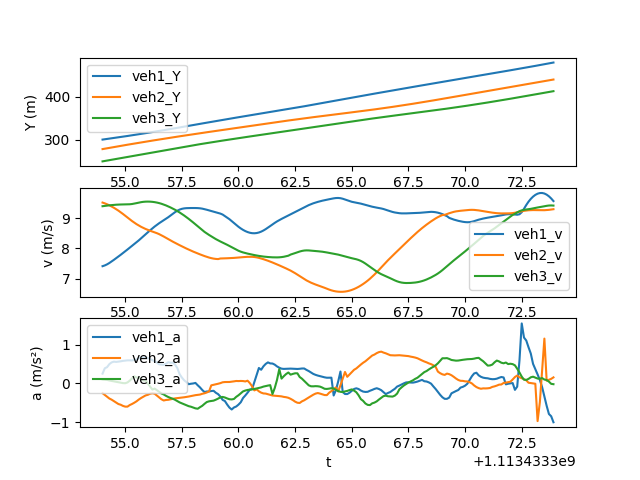

Source data for this figure (header and first rows):
t, veh_ID1, Y1, v1, a1, Following1, veh_ID2, Y2, v2, a2, Following2, veh_ID3, Y3, v3, a3
1113433354, 581.0, 300.4, 7.41, 0.2544, 611.0, 611.0, 278.2, 9.512, -0.2519, 621.0, 621.0, 249.5, 9.392, 0.1044
1113433354, 581.0, 301.2, 7.436, 0.3929, 611.0, 611.0, 279.2, 9.486, -0.2971, 621.0, 621.0, 250.5, 9.403, 0.09937
1113433354, 581.0, 301.9, 7.471, 0.4215, 611.0, 611.0, 280.1, 9.456, -0.3445, 621.0, 621.0, 251.4, 9.413, 0.09191
1113433354, 581.0, 302.7, 7.516, 0.4995, 611.0, 611.0, 281, 9.422, -0.3903, 621.0, 621.0, 252.4, 9.422, 0.07651
1113433354, 581.0, 303.4, 7.566, 0.5446, 611.0, 611.0, 282, 9.383, -0.4201, 621.0, 621.0, 253.3, 9.429, 0.06494
1113433354, 581.0, 304.2, 7.619, 0.5644, 611.0, 611.0, 282.9, 9.341, -0.4589, 621.0, 621.0, 254.2, 9.436, 0.05404
1113433355, 581.0, 304.9, 7.674, 0.5572, 611.0, 611.0, 283.9, 9.295, -0.4964, 621.0, 621.0, 255.2, 9.441, 0.04402
1113433355, 581.0, 305.7, 7.73, 0.5643, 611.0, 611.0, 284.8, 9.246, -0.5333, 621.0, 621.0, 256.1, 9.446, 0.03264
1113433355, 581.0, 306.5, 7.786, 0.5732, 611.0, 611.0, 285.7, 9.193, -0.5516, 621.0, 621.0, 257.1, 9.449, 0.01993
1113433355, 581.0, 307.3, 7.844, 0.5845, 611.0, 611.0, 286.6, 9.136, -0.5818, 621.0, 621.0, 258, 9.45, 0.008396
1113433355, 581.0, 308.1, 7.902, 0.5916, 611.0, 611.0, 287.5, 9.078, -0.6004, 621.0, 621.0, 259, 9.451, 0.005357
1113433355, 581.0, 308.8, 7.962, 0.5985, 611.0, 611.0, 288.4, 9.018, -0.6008, 621.0, 621.0, 259.9, 9.452, 0.02633
1113433355, 581.0, 309.6, 8.021, 0.5987, 611.0, 611.0, 289.3, 8.959, -0.5601, 621.0, 621.0, 260.9, 9.456, 0.07127
1113433355, 581.0, 310.5, 8.081, 0.5958, 611.0, 611.0, 290.2, 8.903, -0.5326, 621.0, 621.0, 261.8, 9.464, 0.1307
1113433355, 581.0, 311.3, 8.141, 0.6075, 611.0, 611.0, 291.1, 8.849, -0.4999, 621.0, 621.0, 262.7, 9.477, 0.1852
1113433356, 581.0, 312.1, 8.201, 0.6229, 611.0, 611.0, 292, 8.799, -0.463, 621.0, 621.0, 263.7, 9.494, 0.1535
1113433356, 581.0, 312.9, 8.264, 0.6487, 611.0, 611.0, 292.9, 8.754, -0.4168, 621.0, 621.0, 264.6, 9.511, 0.1465
1113433356, 581.0, 313.7, 8.329, 0.6752, 611.0, 611.0, 293.7, 8.712, -0.3779, 621.0, 621.0, 265.6, 9.526, 0.1153
1113433356, 581.0, 314.6, 8.396, 0.672, 611.0, 611.0, 294.6, 8.674, -0.3427, 621.0, 621.0, 266.6, 9.536, 0.0744
1113433356, 581.0, 315.4, 8.464, 0.6705, 611.0, 611.0, 295.5, 8.64, -0.3105, 621.0, 621.0, 267.5, 9.543, 0.0766
1113433356, 581.0, 316.3, 8.531, 0.6564, 611.0, 611.0, 296.3, 8.609, -0.2944, 621.0, 621.0, 268.5, 9.544, -0.003613
1113433356, 581.0, 317.1, 8.596, 0.6368, 611.0, 611.0, 297.2, 8.581, -0.2662, 621.0, 621.0, 269.4, 9.542, -0.08124
1113433356, 581.0, 318, 8.66, 0.6019, 611.0, 611.0, 298.1, 8.555, -0.2538, 621.0, 621.0, 270.4, 9.536, -0.158
1113433356, 581.0, 318.9, 8.72, 0.5749, 611.0, 611.0, 298.9, 8.529, -0.2668, 621.0, 621.0, 271.3, 9.526, -0.1336
1113433356, 581.0, 319.7, 8.778, 0.5383, 611.0, 611.0, 299.8, 8.501, -0.3156, 621.0, 621.0, 272.3, 9.512, -0.1758
1113433356, 581.0, 320.6, 8.831, 0.4955, 611.0, 611.0, 300.6, 8.468, -0.3651, 621.0, 621.0, 273.2, 9.494, -0.2179
1113433357, 581.0, 321.5, 8.881, 0.4883, 611.0, 611.0, 301.5, 8.431, -0.4108, 621.0, 621.0, 274.2, 9.473, -0.2607
1113433357, 581.0, 322.4, 8.928, 0.4817, 611.0, 611.0, 302.3, 8.39, -0.4415, 621.0, 621.0, 275.1, 9.447, -0.2851
1113433357, 581.0, 323.3, 8.976, 0.508, 611.0, 611.0, 303.1, 8.347, -0.428, 621.0, 621.0, 276.1, 9.418, -0.3214
1113433357, 581.0, 324.2, 9.028, 0.5507, 611.0, 611.0, 304, 8.304, -0.4236, 621.0, 621.0, 277, 9.386, -0.3516
1113433357, 581.0, 325.1, 9.084, 0.5356, 611.0, 611.0, 304.8, 8.262, -0.4106, 621.0, 621.0, 277.9, 9.351, -0.376
1113433357, 581.0, 326, 9.141, 0.5365, 611.0, 611.0, 305.6, 8.221, -0.3963, 621.0, 621.0, 278.9, 9.314, -0.3964
1113433357, 581.0, 326.9, 9.196, 0.4897, 611.0, 611.0, 306.4, 8.182, -0.3874, 621.0, 621.0, 279.8, 9.274, -0.4236
1113433357, 581.0, 327.8, 9.243, 0.3995, 611.0, 611.0, 307.3, 8.143, -0.3807, 621.0, 621.0, 280.7, 9.232, -0.4563
1113433357, 581.0, 328.8, 9.28, 0.2409, 611.0, 611.0, 308.1, 8.105, -0.3752, 621.0, 621.0, 281.6, 9.186, -0.4907
1113433358, 581.0, 329.7, 9.305, 0.1532, 611.0, 611.0, 308.9, 8.067, -0.3689, 621.0, 621.0, 282.6, 9.137, -0.5151
1113433358, 581.0, 330.6, 9.32, 0.08165, 611.0, 611.0, 309.7, 8.03, -0.3587, 621.0, 621.0, 283.5, 9.085, -0.5419
1113433358, 581.0, 331.6, 9.328, 0.03565, 611.0, 611.0, 310.5, 7.994, -0.35, 621.0, 621.0, 284.4, 9.031, -0.5659
1113433358, 581.0, 332.5, 9.331, -0.0194, 611.0, 611.0, 311.3, 7.959, -0.3396, 621.0, 621.0, 285.3, 8.975, -0.5886
1113433358, 581.0, 333.4, 9.332, -0.008142, 611.0, 611.0, 312.1, 7.925, -0.3273, 621.0, 621.0, 286.2, 8.916, -0.6029
1113433358, 581.0, 334.4, 9.333, -0.0005595, 611.0, 611.0, 312.9, 7.893, -0.3147, 621.0, 621.0, 287.1, 8.855, -0.6253
1113433358, 581.0, 335.3, 9.332, 0.01312, 611.0, 611.0, 313.7, 7.861, -0.3036, 621.0, 621.0, 287.9, 8.792, -0.6454
1113433358, 581.0, 336.2, 9.329, -0.04735, 611.0, 611.0, 314.4, 7.831, -0.2954, 621.0, 621.0, 288.8, 8.727, -0.6552
1113433358, 581.0, 337.2, 9.323, -0.1025, 611.0, 611.0, 315.2, 7.801, -0.2882, 621.0, 621.0, 289.7, 8.663, -0.6155
1113433358, 581.0, 338.1, 9.312, -0.1693, 611.0, 611.0, 316, 7.773, -0.2683, 621.0, 621.0, 290.6, 8.601, -0.5795
1113433358, 581.0, 339, 9.295, -0.2236, 611.0, 611.0, 316.8, 7.745, -0.2546, 621.0, 621.0, 291.4, 8.544, -0.5282
1113433359, 581.0, 339.9, 9.275, -0.2085, 611.0, 611.0, 317.6, 7.719, -0.2347, 621.0, 621.0, 292.3, 8.491, -0.482
1113433359, 581.0, 340.9, 9.254, -0.2072, 611.0, 611.0, 318.3, 7.696, -0.2067, 621.0, 621.0, 293.1, 8.443, -0.4631
1113433359, 581.0, 341.8, 9.234, -0.1963, 611.0, 611.0, 319.1, 7.676, -0.04903, 621.0, 621.0, 294, 8.396, -0.4547
1113433359, 581.0, 342.7, 9.214, -0.1902, 611.0, 611.0, 319.9, 7.661, -0.03576, 621.0, 621.0, 294.8, 8.35, -0.4455
1113433359, 581.0, 343.6, 9.195, -0.2414, 611.0, 611.0, 320.6, 7.65, -0.0214, 621.0, 621.0, 295.6, 8.305, -0.4214
1113433359, 581.0, 344.6, 9.173, -0.277, 611.0, 611.0, 321.4, 7.645, -0.008058, 621.0, 621.0, 296.5, 8.264, -0.393
1113433359, 581.0, 345.5, 9.148, -0.3403, 611.0, 611.0, 322.2, 7.665, 0.007868, 621.0, 621.0, 297.3, 8.226, -0.3603
1113433359, 581.0, 346.4, 9.116, -0.4263, 611.0, 611.0, 322.9, 7.666, 0.02992, 621.0, 621.0, 298.1, 8.191, -0.3496
1113433359, 581.0, 347.3, 9.066, -0.4569, 611.0, 611.0, 323.7, 7.669, 0.03645, 621.0, 621.0, 298.9, 8.155, -0.364
1113433360, 581.0, 348.2, 9.019, -0.547, 611.0, 611.0, 324.5, 7.672, 0.03712, 621.0, 621.0, 299.7, 8.117, -0.3891
1113433360, 581.0, 349.1, 8.963, -0.6255, 611.0, 611.0, 325.2, 7.676, 0.03775, 621.0, 621.0, 300.5, 8.077, -0.4094
1113433360, 581.0, 350, 8.901, -0.6749, 611.0, 611.0, 326, 7.68, 0.04469, 621.0, 621.0, 301.3, 8.036, -0.4138
1113433360, 581.0, 350.9, 8.836, -0.6228, 611.0, 611.0, 326.8, 7.684, 0.05416, 621.0, 621.0, 302.1, 7.995, -0.4021
1113433360, 581.0, 351.8, 8.772, -0.5973, 611.0, 611.0, 327.5, 7.69, 0.0634, 621.0, 621.0, 302.9, 7.956, -0.347
... 140 more rows
